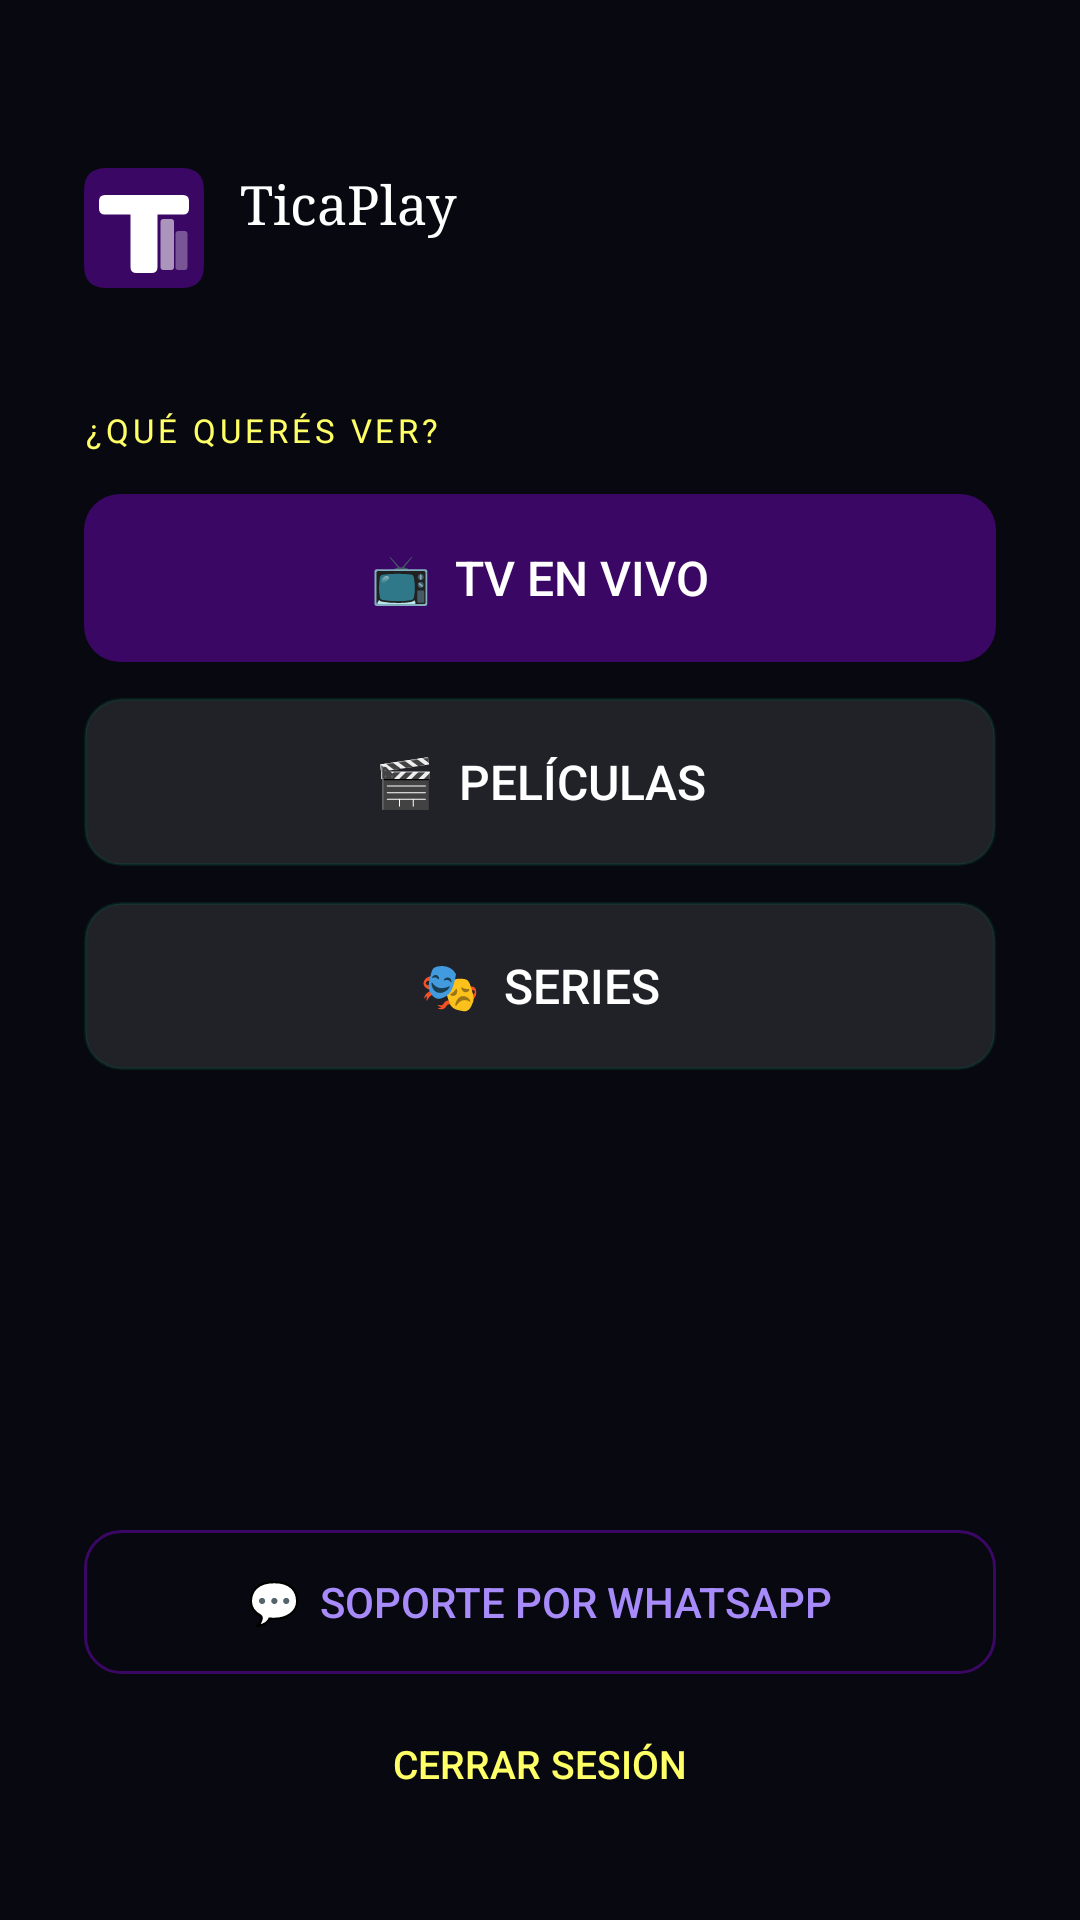

Reconstruct the res/layout file that produces this screen, plus the resources it refers to.
<!-- AndroidManifest.xml: application theme Theme.TicaPlay -->
<!-- res/layout/activity_dashboard.xml -->
<?xml version="1.0" encoding="utf-8"?>
<LinearLayout
    xmlns:android="http://schemas.android.com/apk/res/android"
    android:layout_width="match_parent"
    android:layout_height="match_parent"
    android:orientation="vertical"
    android:background="@color/color_bg"
    android:paddingHorizontal="28dp"
    android:paddingTop="56dp"
    android:paddingBottom="32dp">

    
    <LinearLayout
        android:layout_width="match_parent"
        android:layout_height="wrap_content"
        android:orientation="horizontal"
        android:gravity="center_vertical"
        android:layout_marginBottom="40dp">

        <ImageView
            android:layout_width="40dp"
            android:layout_height="40dp"
            android:src="@drawable/ic_logo"
            android:contentDescription="TicaPlay"/>

        <LinearLayout
            android:layout_width="0dp"
            android:layout_height="wrap_content"
            android:layout_weight="1"
            android:orientation="vertical"
            android:paddingStart="12dp">

            <TextView
                android:layout_width="wrap_content"
                android:layout_height="wrap_content"
                android:text="TicaPlay"
                android:textColor="@color/color_white"
                android:textSize="18sp"
                android:fontFamily="serif"/>

            <TextView
                android:id="@+id/tv_welcome"
                android:layout_width="wrap_content"
                android:layout_height="wrap_content"
                android:textColor="@color/color_text_dim"
                android:textSize="12sp"/>
        </LinearLayout>
    </LinearLayout>

    
    <TextView
        android:layout_width="wrap_content"
        android:layout_height="wrap_content"
        android:text="¿QUÉ QUERÉS VER?"
        android:textColor="@color/color_text_dim"
        android:textSize="11sp"
        android:letterSpacing="0.12"
        android:layout_marginBottom="14dp"/>

    <Button
        android:id="@+id/btn_live"
        android:layout_width="match_parent"
        android:layout_height="56dp"
        android:text="📺  TV en Vivo"
        android:textColor="@color/color_white"
        android:textSize="16sp"
        android:background="@drawable/bg_button_primary"
        android:layout_marginBottom="12dp"
        android:stateListAnimator="@null"/>

    <Button
        android:id="@+id/btn_movies"
        android:layout_width="match_parent"
        android:layout_height="56dp"
        android:text="🎬  Películas"
        android:textColor="@color/color_white"
        android:textSize="16sp"
        android:background="@drawable/bg_button_secondary"
        android:layout_marginBottom="12dp"
        android:stateListAnimator="@null"/>

    <Button
        android:id="@+id/btn_series"
        android:layout_width="match_parent"
        android:layout_height="56dp"
        android:text="🎭  Series"
        android:textColor="@color/color_white"
        android:textSize="16sp"
        android:background="@drawable/bg_button_secondary"
        android:layout_marginBottom="32dp"
        android:stateListAnimator="@null"/>

    
    <View
        android:layout_width="match_parent"
        android:layout_height="0dp"
        android:layout_weight="1"/>

    
    <Button
        android:id="@+id/btn_support"
        android:layout_width="match_parent"
        android:layout_height="48dp"
        android:text="💬  Soporte por WhatsApp"
        android:textColor="@color/color_purple_light"
        android:textSize="14sp"
        android:background="@drawable/bg_button_outline"
        android:layout_marginBottom="10dp"
        android:stateListAnimator="@null"/>

    
    <Button
        android:id="@+id/btn_logout"
        android:layout_width="match_parent"
        android:layout_height="40dp"
        android:text="Cerrar sesión"
        android:textColor="@color/color_text_dim"
        android:textSize="13sp"
        android:background="@android:color/transparent"
        android:stateListAnimator="@null"/>

</LinearLayout>
<!-- resources referenced by this layout -->
<resources>
  <color name="color_bg">#080810</color>
  <color name="color_purple_light">#a78bfa</color>
  <color name="color_text_dim">#FFFFFF66</color>
  <color name="color_white">#FFFFFF</color>
  <!-- drawable bg_button_outline (drawable) -->
  <?xml version="1.0" encoding="utf-8"?>
  <shape xmlns:android="http://schemas.android.com/apk/res/android"
      android:shape="rectangle">
      <solid android:color="#00000000"/>
      <stroke android:width="1dp" android:color="#3B0764"/>
      <corners android:radius="12dp"/>
  </shape>
  <!-- drawable bg_button_primary (drawable) -->
  <?xml version="1.0" encoding="utf-8"?>
  <shape xmlns:android="http://schemas.android.com/apk/res/android"
      android:shape="rectangle">
      <solid android:color="#3B0764"/>
      <corners android:radius="12dp"/>
  </shape>
  <!-- drawable bg_button_secondary (drawable) -->
  <?xml version="1.0" encoding="utf-8"?>
  <shape xmlns:android="http://schemas.android.com/apk/res/android"
      android:shape="rectangle">
      <solid android:color="#1AFFFFFF"/>
      <stroke android:width="1dp" android:color="#3B076444"/>
      <corners android:radius="12dp"/>
  </shape>
  <!-- drawable ic_logo (drawable) -->
  <?xml version="1.0" encoding="utf-8"?>
  <vector xmlns:android="http://schemas.android.com/apk/res/android"
      android:width="96dp"
      android:height="96dp"
      android:viewportWidth="80"
      android:viewportHeight="80">
  
      
      <path
          android:pathData="M15,0 L65,0 Q80,0 80,15 L80,65 Q80,80 65,80 L15,80 Q0,80 0,65 L0,15 Q0,0 15,0 Z"
          android:fillColor="#3B0764"/>
  
      
      <path
          android:pathData="M14,18 L66,18 Q70,18 70,22 L70,27 Q70,31 66,31 L14,31 Q10,31 10,27 L10,22 Q10,18 14,18 Z"
          android:fillColor="#FFFFFF"/>
  
      
      <path
          android:pathData="M35,18 L45,18 Q49,18 49,22 L49,66 Q49,70 45,70 L35,70 Q31,70 31,66 L31,22 Q31,18 35,18 Z"
          android:fillColor="#FFFFFF"/>
  
      
      <path
          android:pathData="M53,34 L58,34 Q60,34 60,36 L60,66 Q60,68 58,68 L53,68 Q51,68 51,66 L51,36 Q51,34 53,34 Z"
          android:fillColor="#FFFFFF"
          android:fillAlpha="0.58"/>
  
      
      <path
          android:pathData="M63,42 L67,42 Q69,42 69,44 L69,66 Q69,68 67,68 L63,68 Q61,68 61,66 L61,44 Q61,42 63,42 Z"
          android:fillColor="#FFFFFF"
          android:fillAlpha="0.32"/>
  
  </vector>
  <style name="Theme.TicaPlay" parent="Theme.MaterialComponents.NoActionBar">
          <item name="android:windowBackground">@color/color_bg</item>
          <item name="android:statusBarColor">@color/color_bg</item>
          <item name="android:navigationBarColor">@color/color_bg</item>
          <item name="android:windowLightStatusBar">false</item>
          <item name="colorPrimary">@color/color_purple</item>
          <item name="colorPrimaryVariant">@color/color_purple_mid</item>
          <item name="colorOnPrimary">@color/color_white</item>
      </style>
  <color name="color_purple">#3B0764</color>
  <color name="color_purple_mid">#5B0E91</color>
</resources>
